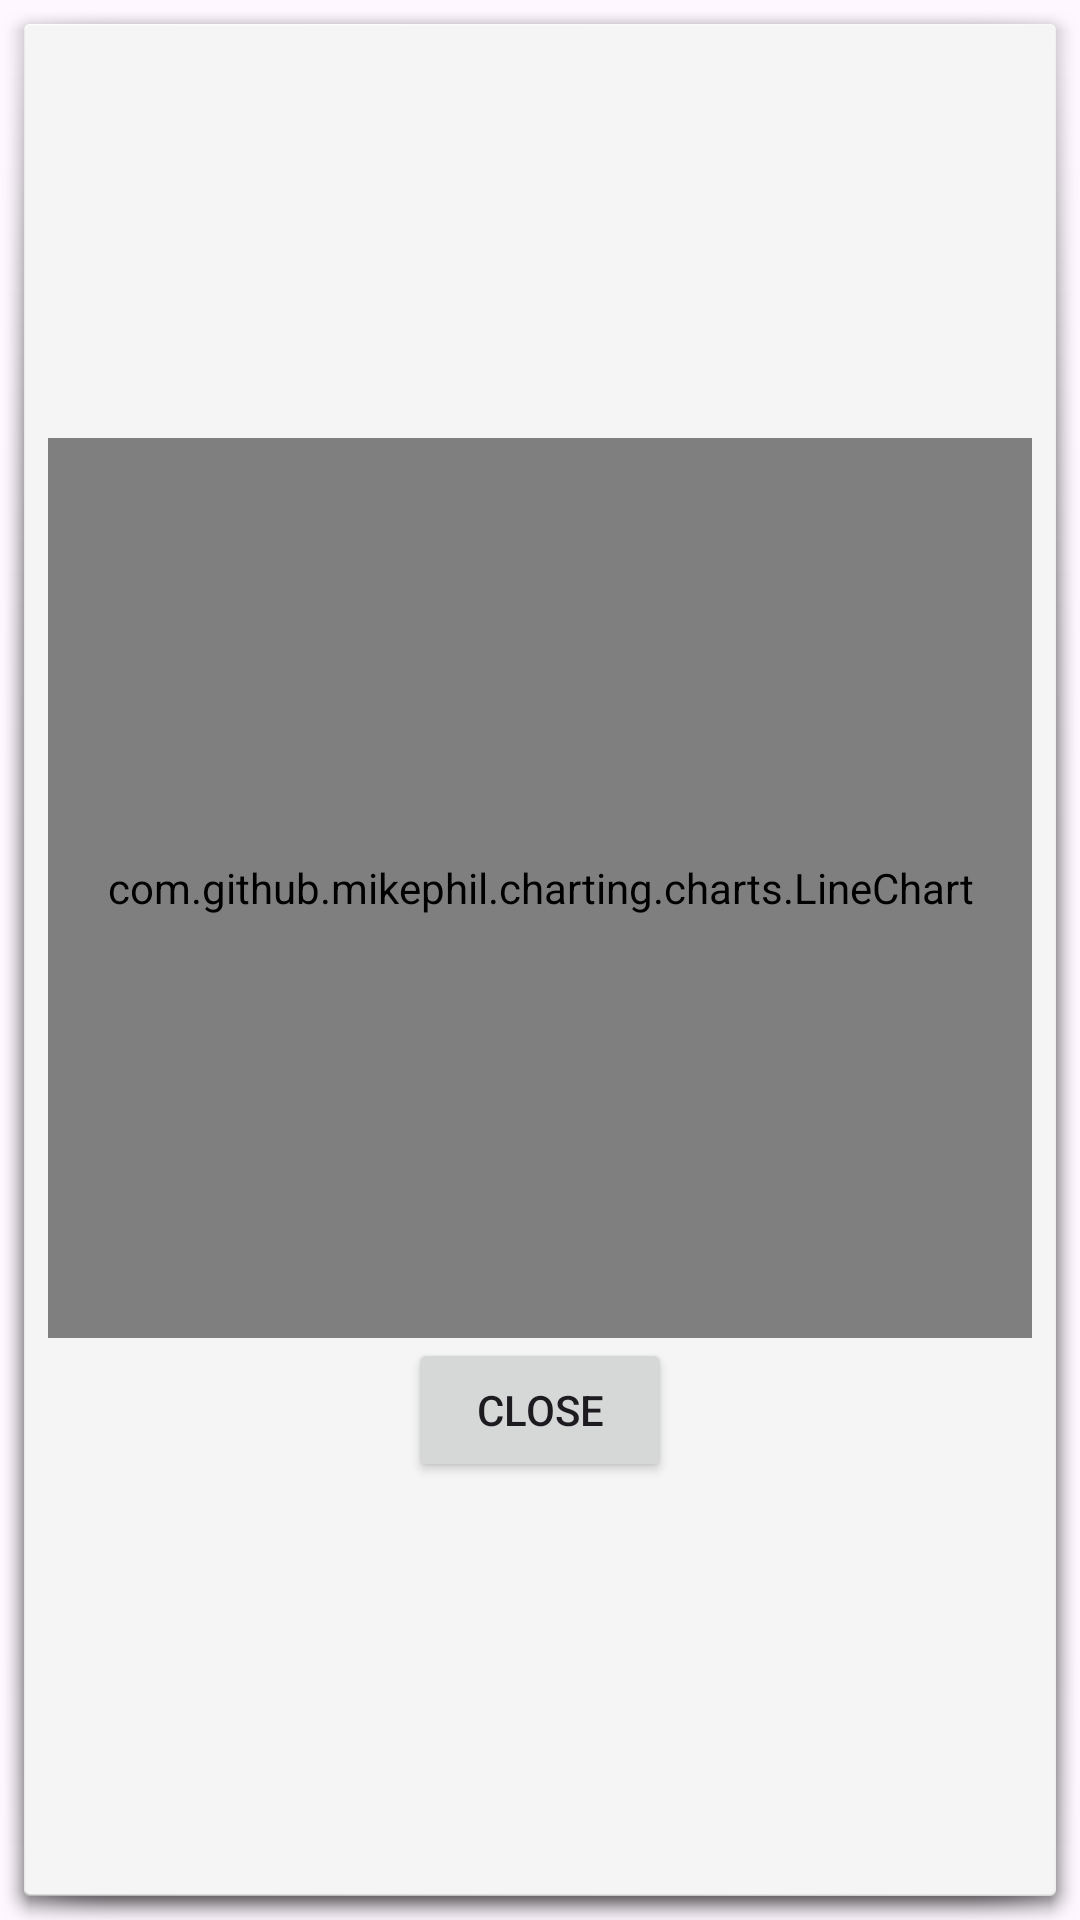

Layout XML and referenced resources for this Android screen:
<!-- AndroidManifest.xml: application theme Theme.AndroidGreenPlate -->
<!-- res/layout/dialog_meal_chart.xml -->
<?xml version="1.0" encoding="utf-8"?>
<LinearLayout xmlns:android="http://schemas.android.com/apk/res/android"
    android:layout_width="match_parent"
    android:layout_height="wrap_content"
    android:padding="16dp"
    android:orientation="vertical"
    android:gravity="center"
    android:background="@android:drawable/dialog_holo_light_frame">

    <com.github.mikephil.charting.charts.LineChart
        android:id="@+id/line_chart"
        android:layout_width="match_parent"
        android:layout_height="300dp"
        android:layout_gravity="center_horizontal" />

    <Button
        android:id="@+id/close_button"
        android:layout_width="wrap_content"
        android:layout_height="wrap_content"
        android:text="Close"
        android:layout_gravity="center_horizontal" />
</LinearLayout>
<!-- resources referenced by this layout -->
<resources>
  <style name="Theme.AndroidGreenPlate" parent="Base.Theme.AndroidGreenPlate" />
  <style name="Base.Theme.AndroidGreenPlate" parent="Theme.Material3.DayNight.NoActionBar">
          
          
      </style>
</resources>
